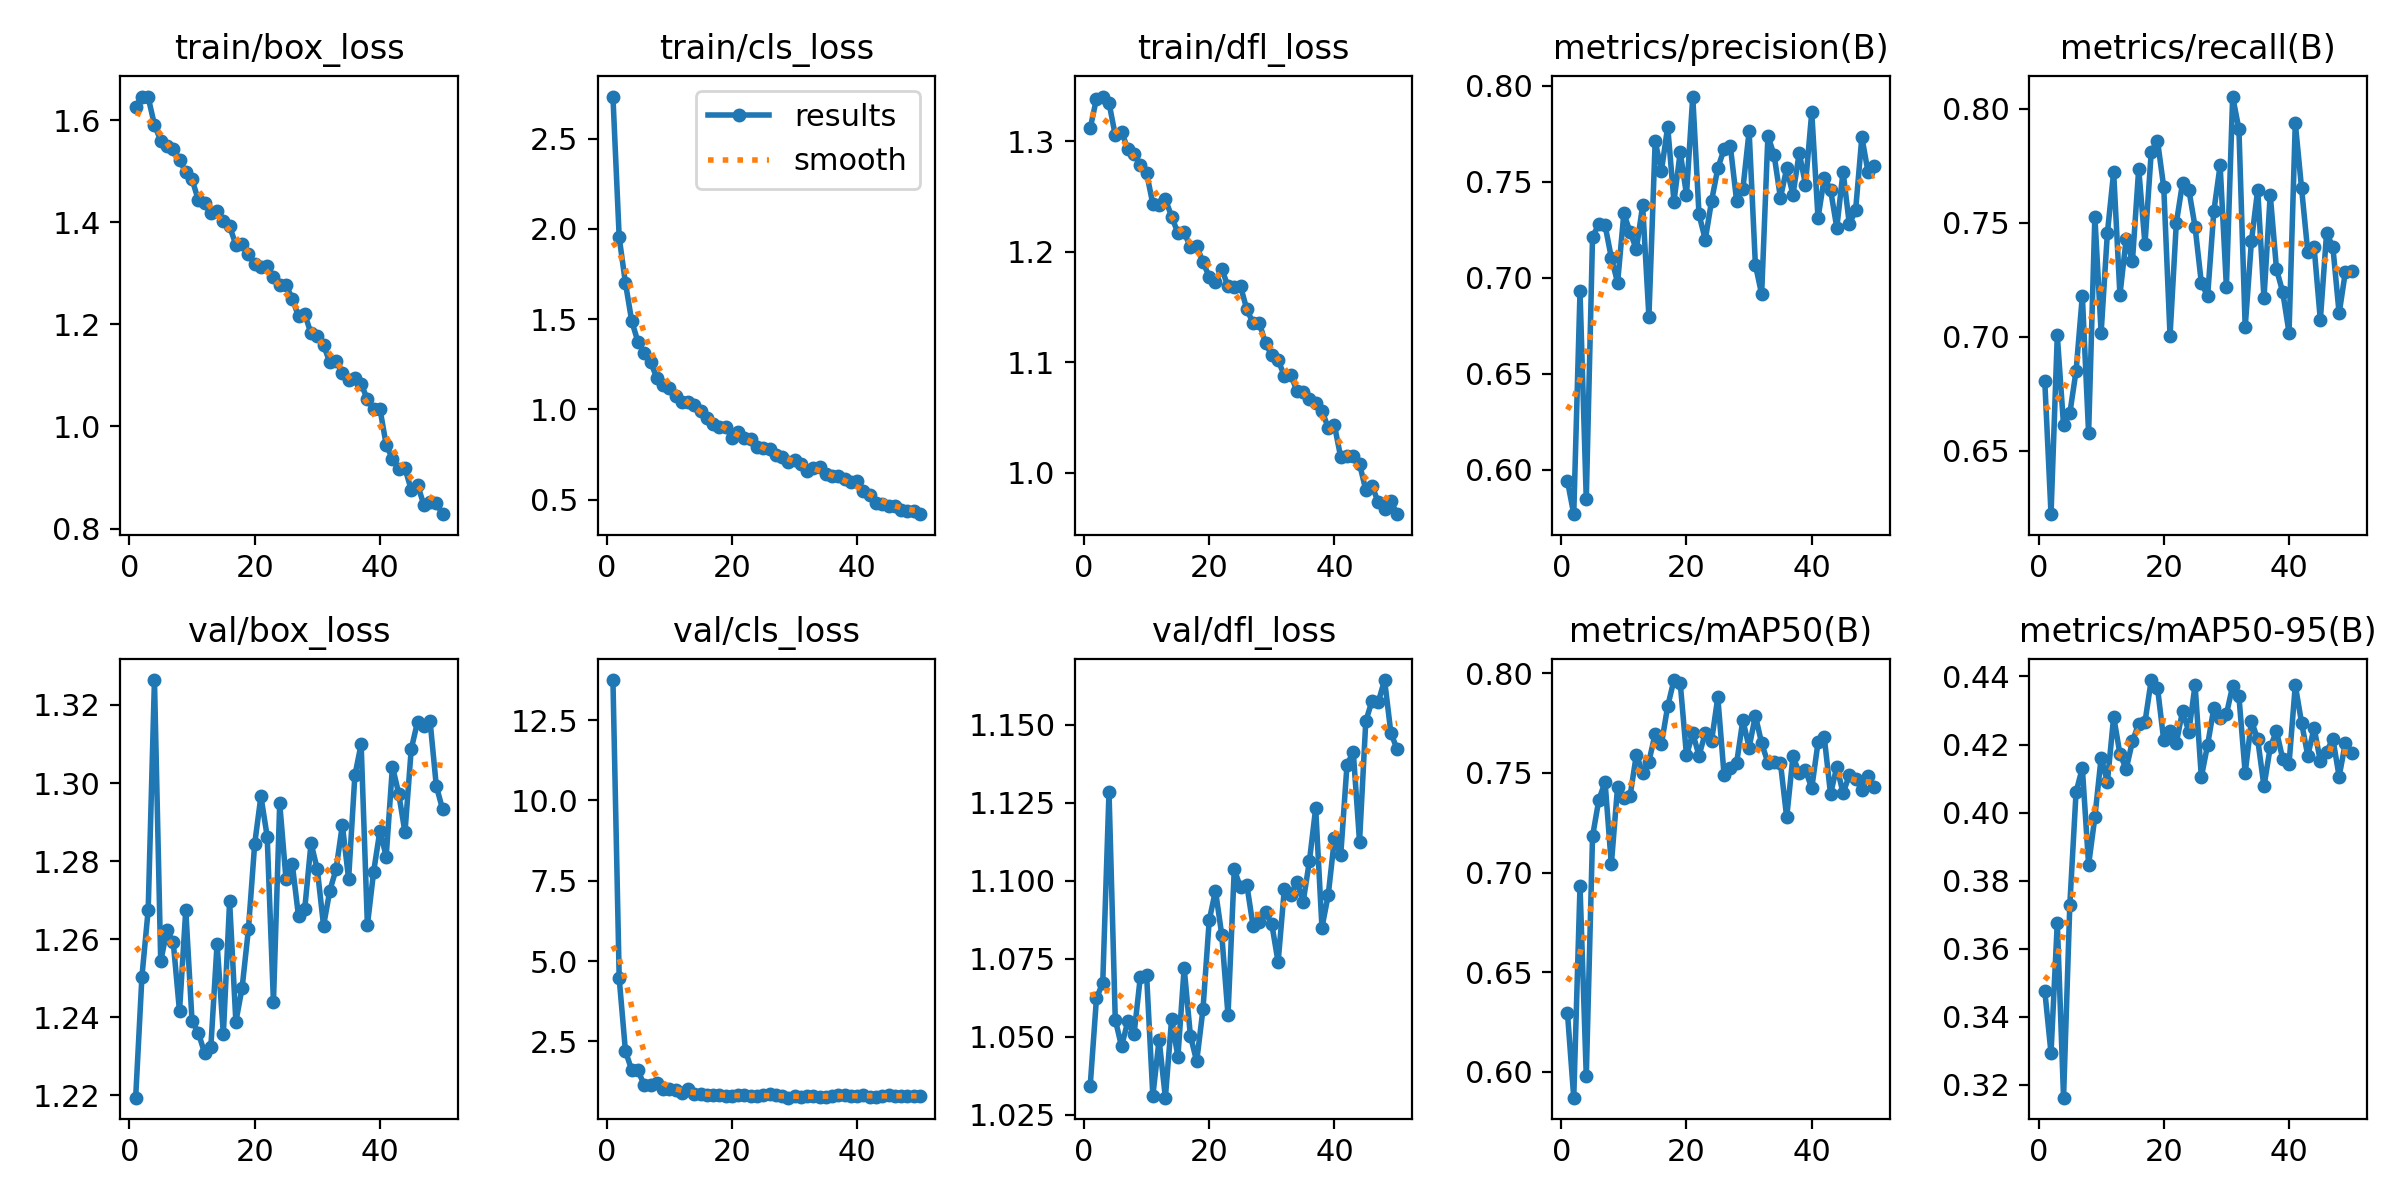

Source data for this figure (header and first rows):
epoch, time, train/box_loss, train/cls_loss, train/dfl_loss, metrics/precision(B), metrics/recall(B), metrics/mAP50(B), metrics/mAP50-95(B), val/box_loss, val/cls_loss, val/dfl_loss, lr/pg0, lr/pg1, lr/pg2
1, 839.9, 1.625, 2.734, 1.312, 0.5941, 0.6807, 0.6293, 0.3477, 1.219, 13.75, 1.034, 0.0005543, 0.0005543, 0.0005543
2, 1826, 1.646, 1.953, 1.338, 0.5768, 0.6223, 0.5869, 0.3293, 1.25, 4.464, 1.062, 0.001088, 0.001088, 0.001088
3, 2385, 1.645, 1.7, 1.34, 0.6929, 0.7006, 0.6932, 0.3677, 1.268, 2.194, 1.067, 0.0016, 0.0016, 0.0016
4, 2947, 1.591, 1.49, 1.335, 0.5846, 0.6612, 0.5977, 0.3162, 1.326, 1.613, 1.128, 0.001568, 0.001568, 0.001568
5, 3523, 1.56, 1.374, 1.305, 0.7214, 0.6664, 0.7181, 0.3729, 1.254, 1.603, 1.055, 0.001535, 0.001535, 0.001535
6, 4094, 1.549, 1.312, 1.309, 0.7279, 0.6851, 0.7364, 0.4061, 1.262, 1.136, 1.047, 0.001502, 0.001502, 0.001502
7, 4687, 1.544, 1.265, 1.293, 0.7274, 0.718, 0.7454, 0.4131, 1.259, 1.142, 1.055, 0.001469, 0.001469, 0.001469
8, 5596, 1.522, 1.175, 1.289, 0.7105, 0.6577, 0.704, 0.3847, 1.242, 1.195, 1.051, 0.001436, 0.001436, 0.001436
9, 6170, 1.498, 1.133, 1.279, 0.6975, 0.7527, 0.7432, 0.3987, 1.268, 1.02, 1.069, 0.001403, 0.001403, 0.001403
10, 6734, 1.484, 1.119, 1.271, 0.7335, 0.7018, 0.7373, 0.4161, 1.239, 1.007, 1.07, 0.00137, 0.00137, 0.00137
11, 7306, 1.443, 1.073, 1.243, 0.7237, 0.7456, 0.7386, 0.409, 1.236, 0.9838, 1.031, 0.001337, 0.001337, 0.001337
12, 8008, 1.438, 1.04, 1.243, 0.7149, 0.7722, 0.7592, 0.4282, 1.231, 0.9054, 1.049, 0.001304, 0.001304, 0.001304
13, 8585, 1.418, 1.041, 1.248, 0.7377, 0.7184, 0.7501, 0.4173, 1.232, 1.01, 1.03, 0.001271, 0.001271, 0.001271
14, 9168, 1.423, 1.022, 1.232, 0.6797, 0.7429, 0.7557, 0.4128, 1.259, 0.8644, 1.056, 0.001238, 0.001238, 0.001238
15, 10281, 1.403, 0.9917, 1.217, 0.7712, 0.7333, 0.7696, 0.421, 1.236, 0.866, 1.044, 0.001205, 0.001205, 0.001205
16, 10847, 1.392, 0.9546, 1.217, 0.7557, 0.7736, 0.7645, 0.4261, 1.27, 0.8324, 1.072, 0.001172, 0.001172, 0.001172
17, 11460, 1.356, 0.918, 1.204, 0.7788, 0.7406, 0.7835, 0.4266, 1.239, 0.8408, 1.05, 0.001139, 0.001139, 0.001139
18, 12236, 1.356, 0.9054, 1.205, 0.7397, 0.781, 0.7966, 0.439, 1.248, 0.8331, 1.042, 0.001106, 0.001106, 0.001106
19, 12806, 1.337, 0.9053, 1.191, 0.7654, 0.786, 0.7953, 0.4367, 1.262, 0.7929, 1.059, 0.001073, 0.001073, 0.001073
20, 13362, 1.318, 0.8393, 1.178, 0.7433, 0.7655, 0.7588, 0.4212, 1.284, 0.7892, 1.087, 0.00104, 0.00104, 0.00104
21, 13922, 1.313, 0.8736, 1.173, 0.7944, 0.7005, 0.7699, 0.4239, 1.297, 0.8267, 1.097, 0.001007, 0.001007, 0.001007
22, 14491, 1.314, 0.8425, 1.185, 0.733, 0.7497, 0.7587, 0.4204, 1.286, 0.8264, 1.083, 0.0009739, 0.0009739, 0.0009739
23, 15524, 1.294, 0.8365, 1.169, 0.7199, 0.7675, 0.7701, 0.4298, 1.244, 0.7942, 1.057, 0.0009409, 0.0009409, 0.0009409
24, 16069, 1.278, 0.7916, 1.168, 0.74, 0.7645, 0.766, 0.4238, 1.295, 0.8182, 1.104, 0.0009078, 0.0009078, 0.0009078
25, 16613, 1.277, 0.7856, 1.169, 0.757, 0.7482, 0.788, 0.4375, 1.275, 0.8191, 1.098, 0.0008748, 0.0008748, 0.0008748
26, 17153, 1.25, 0.7789, 1.148, 0.767, 0.7236, 0.749, 0.4104, 1.279, 0.8566, 1.099, 0.0008418, 0.0008418, 0.0008418
27, 17707, 1.216, 0.7485, 1.135, 0.7687, 0.7178, 0.7524, 0.4199, 1.266, 0.8382, 1.085, 0.0008088, 0.0008088, 0.0008088
28, 18368, 1.22, 0.7381, 1.136, 0.7401, 0.7552, 0.7548, 0.4308, 1.268, 0.8163, 1.087, 0.0007758, 0.0007758, 0.0007758
29, 18915, 1.182, 0.7078, 1.117, 0.7461, 0.7752, 0.7766, 0.4279, 1.285, 0.7514, 1.09, 0.0007428, 0.0007428, 0.0007428
30, 19498, 1.177, 0.7208, 1.106, 0.7763, 0.722, 0.7628, 0.4289, 1.278, 0.7994, 1.086, 0.0007098, 0.0007098, 0.0007098
31, 20059, 1.159, 0.6979, 1.102, 0.7068, 0.8053, 0.7788, 0.4372, 1.263, 0.7588, 1.074, 0.0006768, 0.0006768, 0.0006768
32, 20604, 1.125, 0.6613, 1.088, 0.6914, 0.7911, 0.7649, 0.4342, 1.272, 0.8024, 1.097, 0.0006438, 0.0006438, 0.0006438
33, 21160, 1.128, 0.6782, 1.089, 0.774, 0.7042, 0.7551, 0.4117, 1.278, 0.7978, 1.095, 0.0006108, 0.0006108, 0.0006108
34, 21740, 1.106, 0.681, 1.074, 0.7638, 0.7419, 0.7553, 0.427, 1.289, 0.7577, 1.1, 0.0005778, 0.0005778, 0.0005778
35, 22717, 1.091, 0.6415, 1.073, 0.7417, 0.7645, 0.7551, 0.4215, 1.275, 0.7849, 1.093, 0.0005448, 0.0005448, 0.0005448
36, 23805, 1.096, 0.6292, 1.067, 0.757, 0.7169, 0.7276, 0.4077, 1.302, 0.8122, 1.106, 0.0005118, 0.0005118, 0.0005118
37, 24538, 1.083, 0.6295, 1.063, 0.7433, 0.7624, 0.7584, 0.4192, 1.31, 0.821, 1.123, 0.0004788, 0.0004788, 0.0004788
38, 25094, 1.053, 0.6149, 1.056, 0.7651, 0.7297, 0.7499, 0.4239, 1.264, 0.8312, 1.085, 0.0004458, 0.0004458, 0.0004458
39, 25649, 1.034, 0.5977, 1.041, 0.7486, 0.7195, 0.7514, 0.4157, 1.277, 0.8082, 1.095, 0.0004127, 0.0004127, 0.0004127
40, 26983, 1.035, 0.6029, 1.043, 0.7862, 0.7018, 0.7423, 0.4143, 1.288, 0.8039, 1.114, 0.0003797, 0.0003797, 0.0003797
41, 27548, 0.9641, 0.55, 1.014, 0.7311, 0.7938, 0.7653, 0.4374, 1.281, 0.8434, 1.108, 0.0003467, 0.0003467, 0.0003467
42, 28104, 0.9368, 0.527, 1.015, 0.752, 0.7652, 0.768, 0.4264, 1.304, 0.7853, 1.137, 0.0003137, 0.0003137, 0.0003137
43, 28654, 0.9173, 0.4838, 1.015, 0.7459, 0.7371, 0.7394, 0.4167, 1.297, 0.7837, 1.141, 0.0002807, 0.0002807, 0.0002807
44, 29208, 0.9178, 0.4751, 1.008, 0.7261, 0.7395, 0.7531, 0.4249, 1.287, 0.8092, 1.113, 0.0002477, 0.0002477, 0.0002477
45, 29833, 0.8762, 0.4642, 0.9845, 0.7553, 0.7074, 0.7399, 0.4151, 1.309, 0.8251, 1.151, 0.0002147, 0.0002147, 0.0002147
46, 30871, 0.8859, 0.4652, 0.9879, 0.7279, 0.7456, 0.7488, 0.4179, 1.316, 0.8126, 1.158, 0.0001817, 0.0001817, 0.0001817
47, 31587, 0.847, 0.4451, 0.9735, 0.7351, 0.7393, 0.747, 0.4217, 1.315, 0.7974, 1.157, 0.0001487, 0.0001487, 0.0001487
48, 32142, 0.8523, 0.4374, 0.9678, 0.7733, 0.7102, 0.7415, 0.4106, 1.316, 0.8115, 1.164, 0.0001157, 0.0001157, 0.0001157
49, 32706, 0.8499, 0.4368, 0.9746, 0.7549, 0.7285, 0.7486, 0.4205, 1.299, 0.8133, 1.147, 8.26832e-05, 8.26832e-05, 8.26832e-05
50, 33263, 0.8281, 0.4198, 0.9627, 0.7584, 0.729, 0.7429, 0.4176, 1.293, 0.8097, 1.142, 4.96766e-05, 4.96766e-05, 4.96766e-05
